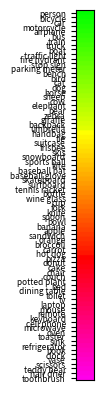

Reproduce this figure in Python.
import numpy as np
import matplotlib.pyplot as plt


if __name__ == '__main__':
    zeros = np.zeros((8000, 400, 3), np.uint8)
    for i in range(80):
        if i < int(80 / 3): color = [i * 9, 255, 0]
        elif i < int(80 / 3 * 2): color = [255, 255 - ((i - int(80 / 3)) * 9), 0]
        else: color = [255, 0, (i - int(80 / 3 * 2)) * 9]

        zeros[i * 100:(i + 1) * 100, :] = color

    COCO_CLASSES = ('person', 'bicycle', 'car', 'motorcycle', 'airplane', 'bus',
                    'train', 'truck', 'boat', 'traffic light', 'fire hydrant',
                    'stop sign', 'parking meter', 'bench', 'bird', 'cat', 'dog',
                    'horse', 'sheep', 'cow', 'elephant', 'bear', 'zebra', 'giraffe',
                    'backpack', 'umbrella', 'handbag', 'tie', 'suitcase', 'frisbee',
                    'skis', 'snowboard', 'sports ball', 'kite', 'baseball bat',
                    'baseball glove', 'skateboard', 'surfboard', 'tennis racket',
                    'bottle', 'wine glass', 'cup', 'fork', 'knife', 'spoon', 'bowl',
                    'banana', 'apple', 'sandwich', 'orange', 'broccoli', 'carrot',
                    'hot dog', 'pizza', 'donut', 'cake', 'chair', 'couch',
                    'potted plant', 'bed', 'dining table', 'toilet', 'tv', 'laptop',
                    'mouse', 'remote', 'keyboard', 'cell phone', 'microwave', 'oven',
                    'toaster', 'sink', 'refrigerator', 'book', 'clock', 'vase',
                    'scissors', 'teddy bear', 'hair drier', 'toothbrush')

    fig = plt.imshow(zeros)
    plt.yticks(np.linspace(50, 7950, 80, dtype=int),  COCO_CLASSES, fontsize=6)
    fig.axes.get_xaxis().set_visible(False)
    plt.show()
